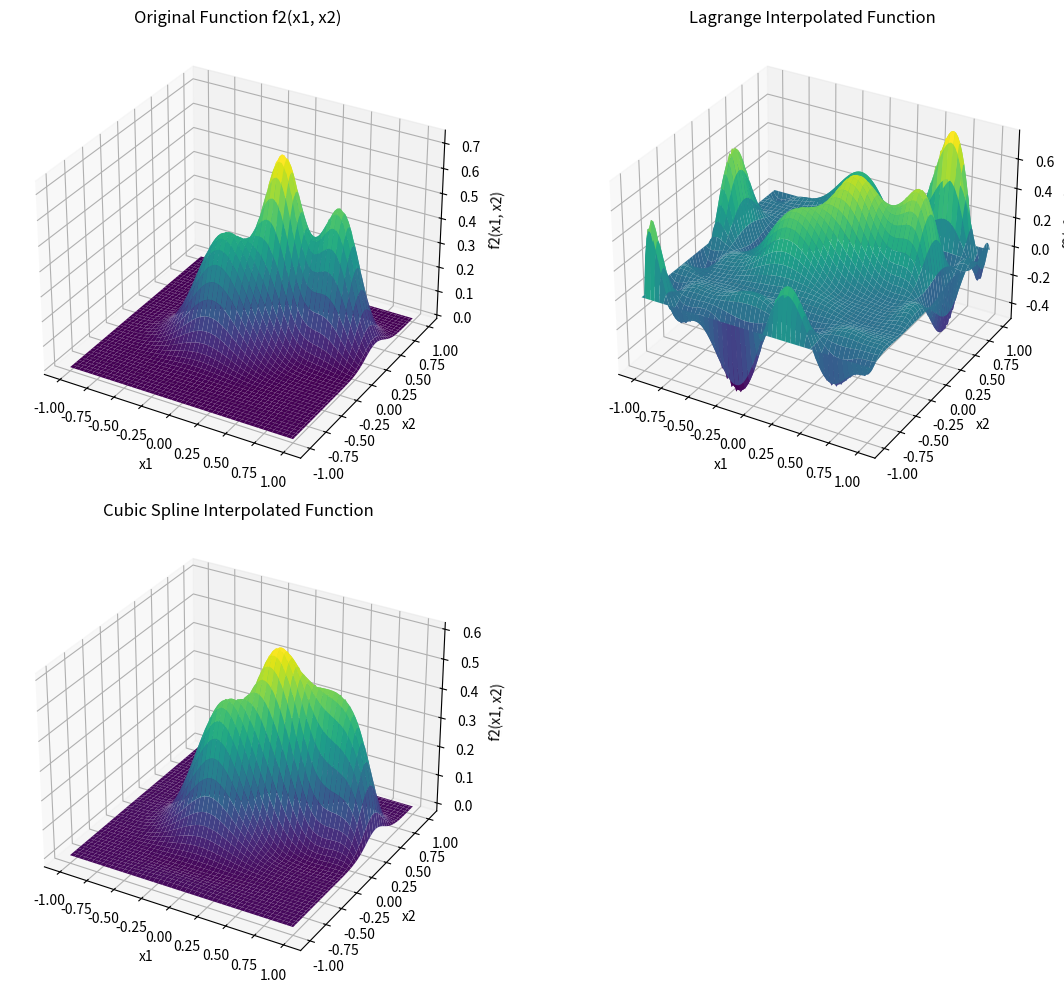

Write the Python code that produced this figure.
import numpy as np
import matplotlib.pyplot as plt
from scipy.interpolate import lagrange, RectBivariateSpline
from mpl_toolkits.mplot3d import Axes3D

# Define the function f2(x1, x2)
def f2(x1, x2):
    term1 = 0.7 * np.exp(-((9*x1 - 2)**2)/4 - ((9*x2 - 2)**2)/4)
    term2 = 0.45 * np.exp(-((9*x1 + 1)**2)/9 - ((9*x2 + 1)**2)/5)
    term3 = 0.55 * np.exp(-((9*x1 - 6)**2)/4 - ((9*x2 - 3)**2)/4)
    term4 = -0.01 * np.exp(-((9*x1 - 7)**2)/4 - ((9*x2 - 3)**2)/4)
    return term1 + term2 + term3 + term4

# Create a meshgrid for the interpolation
x1_vals = np.linspace(-1, 1, 10)
x2_vals = np.linspace(-1, 1, 10)
x1_mesh, x2_mesh = np.meshgrid(x1_vals, x2_vals)

# Calculate function values for each combination of x1 and x2
f_values = np.array([[f2(x1, x2) for x1 in x1_vals] for x2 in x2_vals])

# Perform cubic spline interpolation
spline = RectBivariateSpline(x1_vals, x2_vals, f_values)

# Perform 1D Lagrange interpolation for each row of the data grid
row_interpolated_data = np.zeros((len(x2_vals), len(x1_vals)))
for i, x2 in enumerate(x2_vals):
    poly = lagrange(x1_vals, f_values[i])
    row_interpolated_data[i] = poly(x1_vals)

# Perform 1D Lagrange interpolation for each column of the row-interpolated data
final_interpolated_data = np.zeros((len(x2_vals), len(x1_vals)))
for i, x1 in enumerate(x1_vals):
    poly = lagrange(x2_vals, row_interpolated_data[:, i])
    final_interpolated_data[:, i] = poly(x2_vals)

# Define a finer grid for the plots
x1_fine = np.linspace(-1, 1, 100)
x2_fine = np.linspace(-1, 1, 100)

# Evaluate the cubic spline interpolated function at the finer grid
Z_fine = spline(x1_fine, x2_fine)

# Perform 1D Lagrange interpolation for each row of the data grid
row_interpolated_data_fine = np.zeros((len(x2_vals), len(x1_fine)))
for i, x2 in enumerate(x2_vals):
    poly = lagrange(x1_vals, f_values[i])
    row_interpolated_data_fine[i] = poly(x1_fine)

# Perform 1D Lagrange interpolation for each column of the row-interpolated data
final_interpolated_data_fine = np.zeros((len(x2_fine), len(x1_fine)))
for i, x1 in enumerate(x1_fine):
    poly = lagrange(x2_vals, row_interpolated_data_fine[:, i])
    final_interpolated_data_fine[:, i] = poly(x2_fine)

# Create a meshgrid for the plots
X_fine, Y_fine = np.meshgrid(x1_fine, x2_fine)

# Create subplots
fig, axs = plt.subplots(2, 2, figsize=(12, 10), subplot_kw={'projection': '3d'})

# Plot the surface of the original function
axs[0, 0].plot_surface(X_fine, Y_fine, np.array([[f2(x1, x2) for x1 in x1_fine] for x2 in x2_fine]), cmap='viridis')
axs[0, 0].set_xlabel('x1')
axs[0, 0].set_ylabel('x2')
axs[0, 0].set_zlabel('f2(x1, x2)')
axs[0, 0].set_title('Original Function f2(x1, x2)')

# Plot the surface of the Lagrange interpolated function
axs[0, 1].plot_surface(X_fine, Y_fine, final_interpolated_data_fine, cmap='viridis')
axs[0, 1].set_xlabel('x1')
axs[0, 1].set_ylabel('x2')
axs[0, 1].set_zlabel('f2(x1, x2)')
axs[0, 1].set_title('Lagrange Interpolated Function')

# Plot the surface of the cubic spline interpolated function
axs[1, 0].plot_surface(X_fine, Y_fine, Z_fine, cmap='viridis')
axs[1, 0].set_xlabel('x1')
axs[1, 0].set_ylabel('x2')
axs[1, 0].set_zlabel('f2(x1, x2)')
axs[1, 0].set_title('Cubic Spline Interpolated Function')

# Remove the last plot
fig.delaxes(axs[1, 1])

plt.tight_layout()
plt.show()
